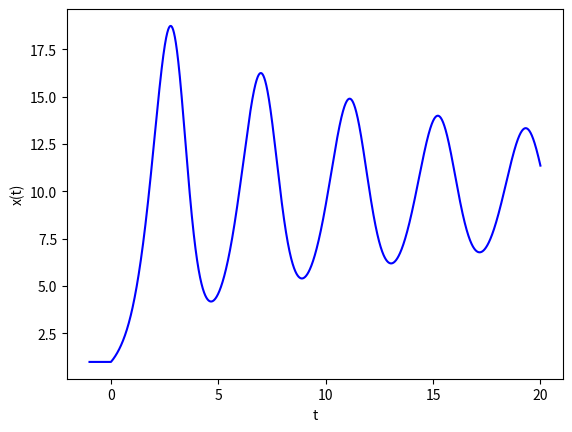

Recreate this plot in Python.
import matplotlib.pyplot as plt
import numpy as np

T_delay = 1
b = 20
T = b*T_delay
N_delay = 200
N_T = b*N_delay
h = T_delay/N_delay
r = 1.5
K = 10

tt = np.linspace(-T_delay, T, N_delay + N_T + 1)
x0 = 1
X = [0]*(N_delay + N_T + 1)

for i in range(N_delay+1):
    X[i] = x0

for i in range(N_delay, N_delay + N_T):
    X[i+1] = X[i] + h*r*(1 - X[i-N_delay]/K)*X[i]

plt.plot(tt, X, color='b')
plt.xlabel('t')
plt.ylabel('x(t)')
plt.show()
